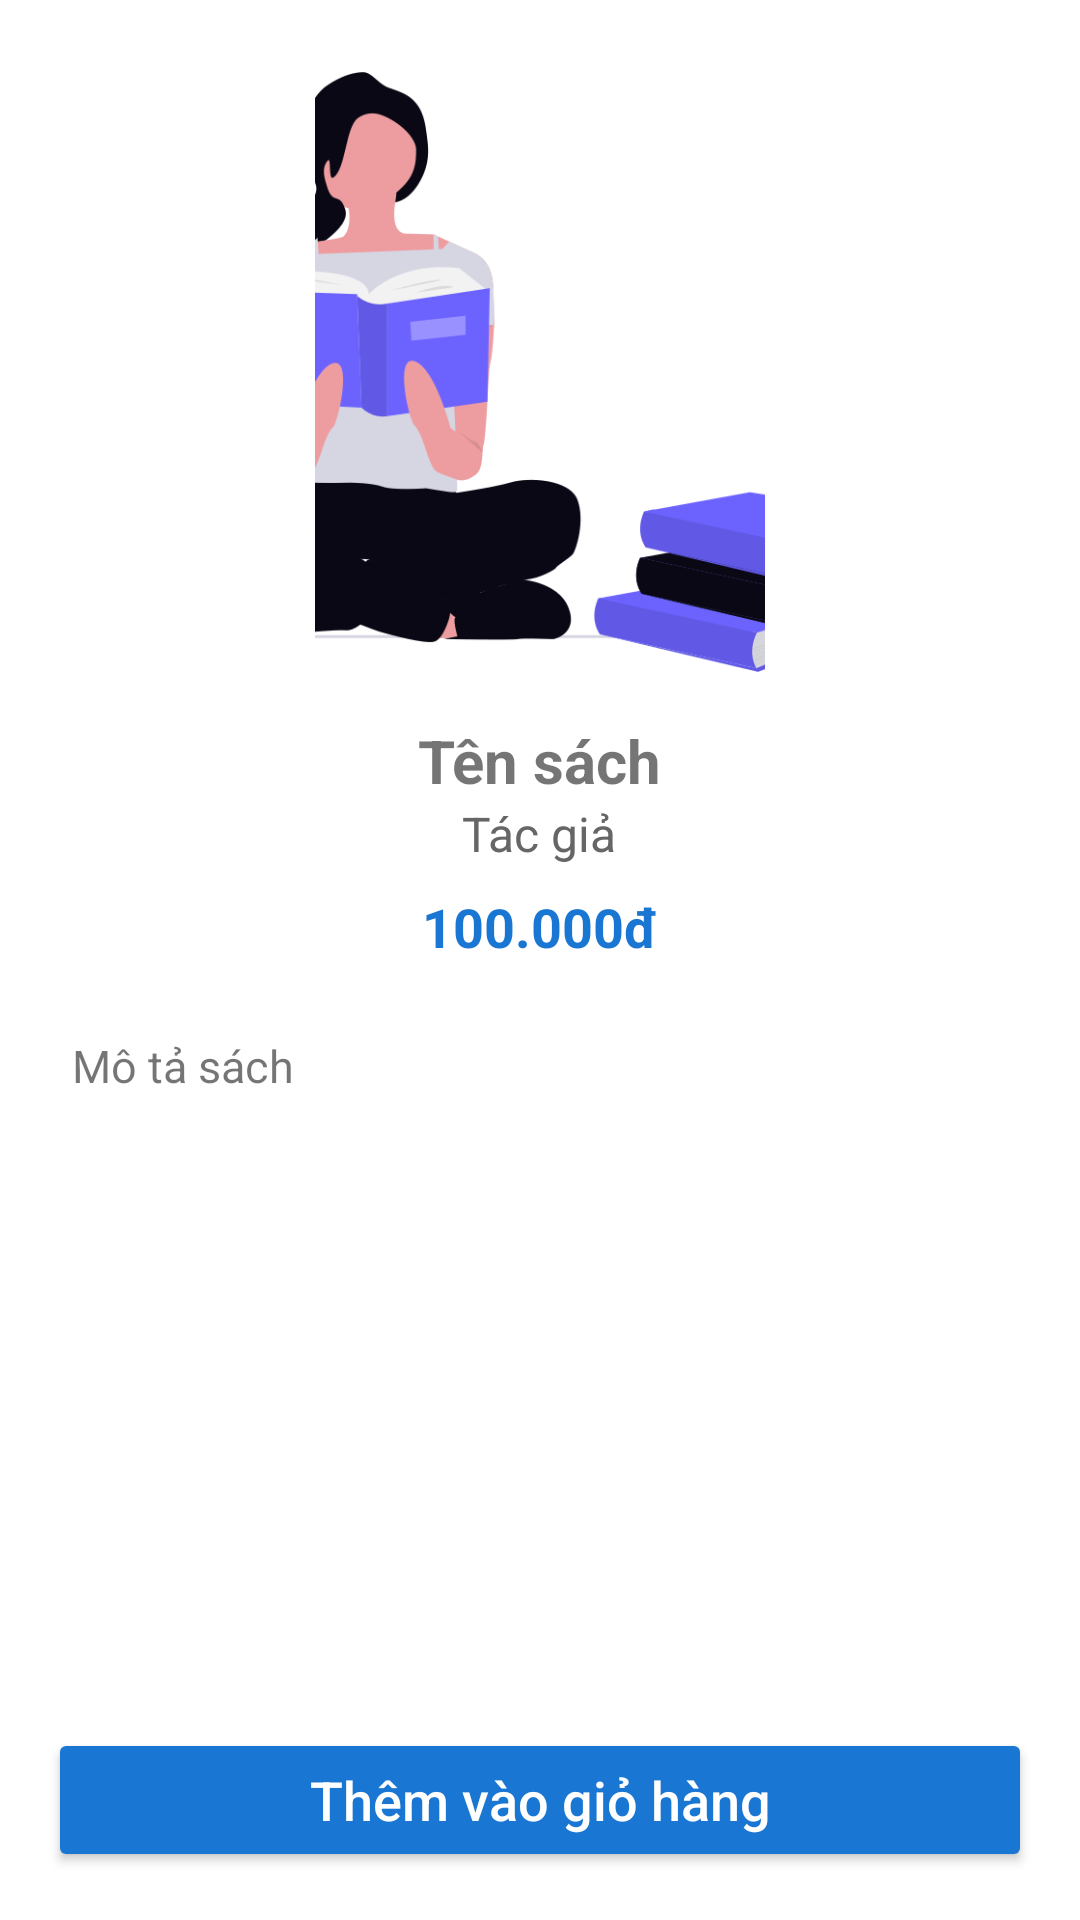

Here is an Android app screen rendered from its layout file. Give the layout XML and the strings, colors and styles it references.
<!-- AndroidManifest.xml: application theme Theme.Bookstore -->
<!-- res/layout/fragment_book_detail.xml -->
<?xml version="1.0" encoding="utf-8"?>
<LinearLayout xmlns:android="http://schemas.android.com/apk/res/android"
    android:layout_width="match_parent"
    android:layout_height="match_parent"
    android:orientation="vertical"
    android:background="#FFF">

    <ScrollView
        android:layout_width="match_parent"
        android:layout_height="0dp"
        android:layout_weight="1"
        android:fitsSystemWindows="true">

        <LinearLayout
            android:layout_width="match_parent"
            android:layout_height="wrap_content"
            android:orientation="vertical"
            android:padding="24dp">

            <ImageView
                android:id="@+id/imgCover"
                android:layout_width="150dp"
                android:layout_height="200dp"
                android:layout_gravity="center_horizontal"
                android:scaleType="centerCrop"
                android:src="@drawable/book_1"
                android:layout_marginBottom="16dp" />

            <TextView
                android:id="@+id/tvBookName"
                android:layout_width="wrap_content"
                android:layout_height="wrap_content"
                android:text="Tên sách"
                android:textStyle="bold"
                android:textSize="20sp"
                android:layout_gravity="center_horizontal" />

            <TextView
                android:id="@+id/tvAuthor"
                android:layout_width="wrap_content"
                android:layout_height="wrap_content"
                android:text="Tác giả"
                android:textColor="#666"
                android:textSize="16sp"
                android:layout_gravity="center_horizontal"
                android:layout_marginBottom="8dp" />

            <TextView
                android:id="@+id/tvPrice"
                android:layout_width="wrap_content"
                android:layout_height="wrap_content"
                android:text="100.000đ"
                android:textColor="#1976D2"
                android:textStyle="bold"
                android:textSize="18sp"
                android:layout_gravity="center_horizontal"
                android:layout_marginBottom="16dp" />

            <TextView
                android:id="@+id/tvPreContent"
                android:layout_width="match_parent"
                android:layout_height="wrap_content"
                android:text="Mô tả sách"
                android:textSize="15sp"
                android:layout_marginTop="8dp" />
        </LinearLayout>
    </ScrollView>

    <Button
        android:id="@+id/btnAddToCart"
        android:layout_width="match_parent"
        android:layout_height="wrap_content"
        android:text="Thêm vào giỏ hàng"
        android:textAllCaps="false"
        android:textSize="18sp"
        android:backgroundTint="#1976D2"
        android:textColor="@android:color/white"
        android:layout_margin="16dp" />

</LinearLayout>
<!-- resources referenced by this layout -->
<resources>
  <!-- drawable book_1: png bitmap (drawable, 41427 bytes) -->
  <style name="Theme.Bookstore" parent="Theme.MaterialComponents.DayNight.NoActionBar">
          
          <item name="colorPrimary">@color/purple_500</item>
          <item name="colorPrimaryVariant">@color/purple_700</item>
          <item name="colorOnPrimary">@color/white</item>
          
          <item name="colorSecondary">@color/teal_200</item>
          <item name="colorSecondaryVariant">@color/teal_700</item>
          <item name="colorOnSecondary">@color/black</item>
          
          <item name="android:statusBarColor">?attr/colorPrimaryVariant</item>
          
      </style>
  <color name="purple_500">#FF6200EE</color>
  <color name="purple_700">#FF3700B3</color>
  <color name="white">#FFFFFFFF</color>
  <color name="teal_200">#FF03DAC5</color>
  <color name="teal_700">#FF018786</color>
  <color name="black">#FF000000</color>
</resources>
